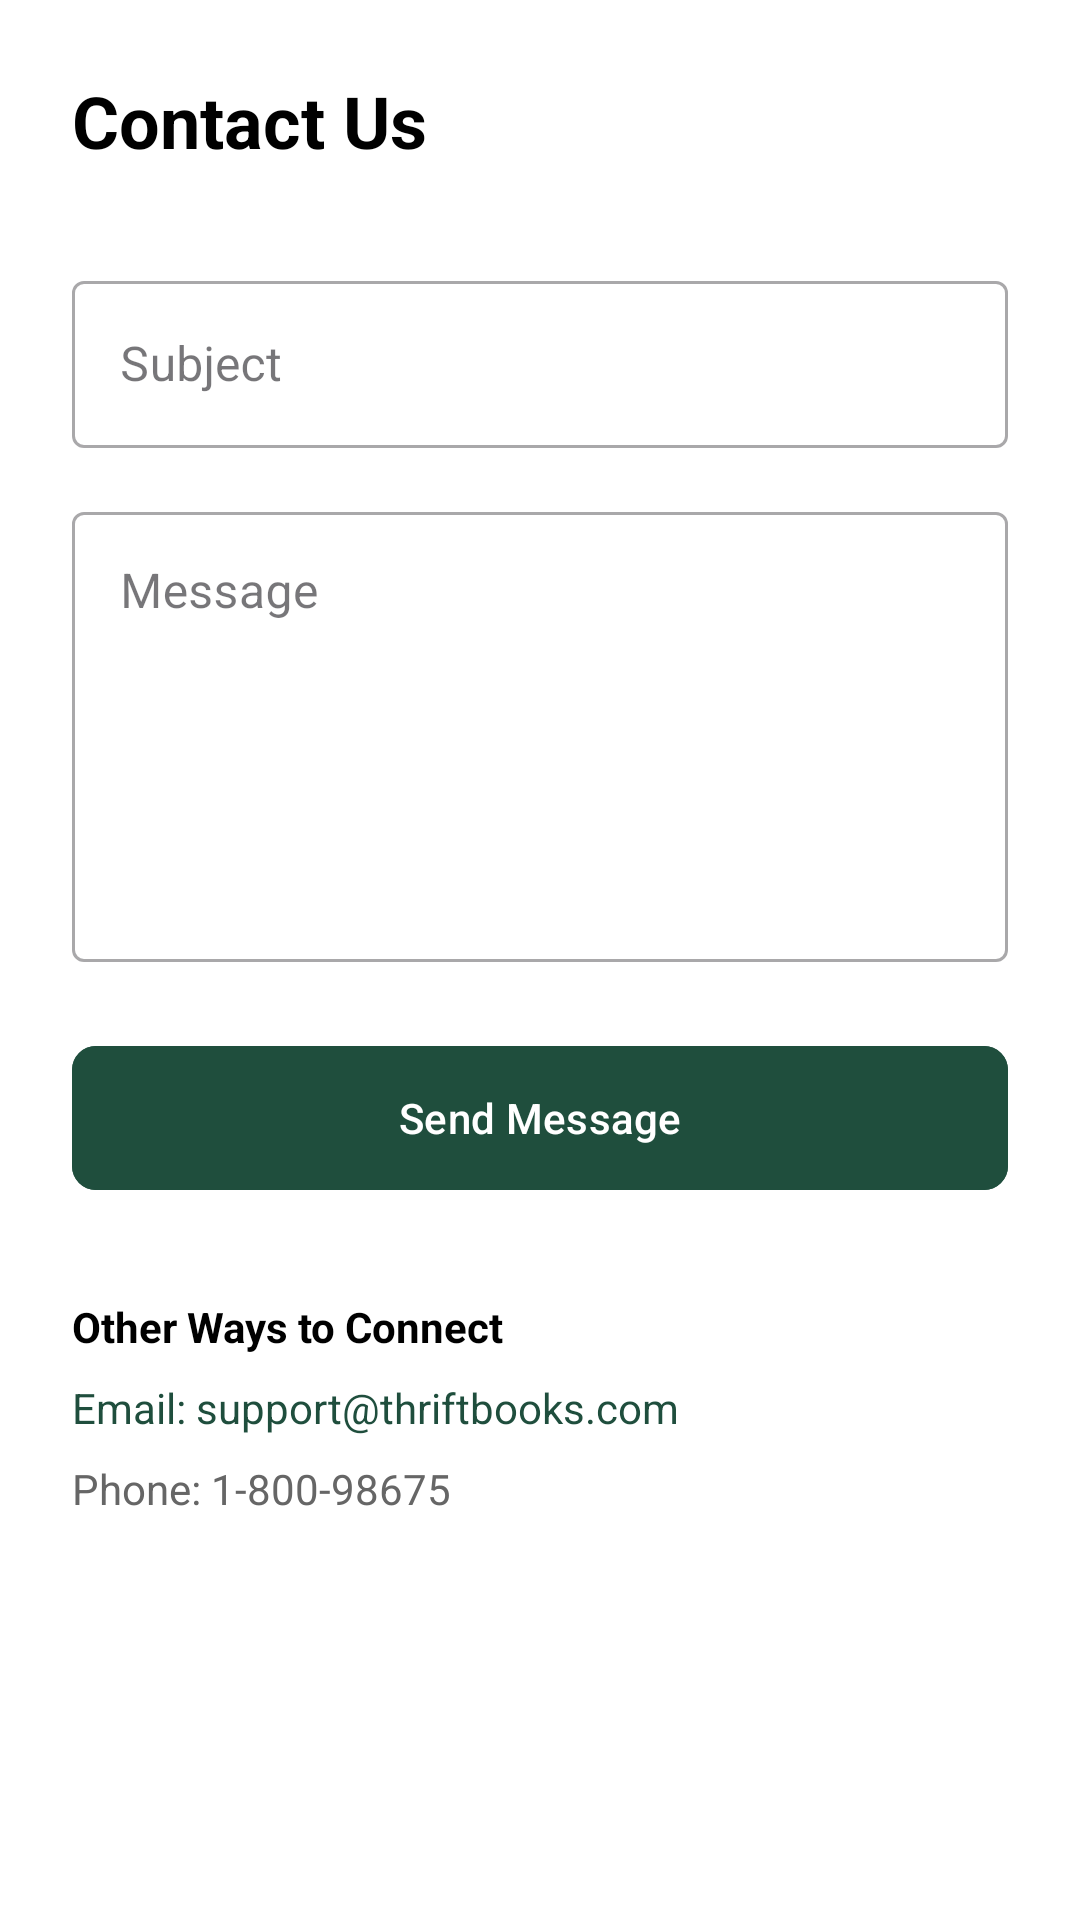

This screen was rendered from an Android layout file. Write that file and the resources it references.
<!-- AndroidManifest.xml: application theme Theme.Thriftbooks -->
<!-- res/layout/fragment_contact_us.xml -->
<?xml version="1.0" encoding="utf-8"?>
<androidx.core.widget.NestedScrollView xmlns:android="http://schemas.android.com/apk/res/android"
    xmlns:app="http://schemas.android.com/apk/res-auto"
    android:layout_width="match_parent"
    android:layout_height="match_parent"
    android:background="@color/white">

    <LinearLayout
        android:layout_width="match_parent"
        android:layout_height="wrap_content"
        android:orientation="vertical"
        android:padding="24dp">

        <TextView
            android:layout_width="wrap_content"
            android:layout_height="wrap_content"
            android:text="Contact Us"
            android:textColor="@color/black"
            android:textSize="24sp"
            android:textStyle="bold"
            android:layout_marginBottom="32dp" />

        <com.google.android.material.textfield.TextInputLayout
            style="@style/Widget.MaterialComponents.TextInputLayout.OutlinedBox"
            android:layout_width="match_parent"
            android:layout_height="wrap_content"
            android:hint="Subject">
            <com.google.android.material.textfield.TextInputEditText
                android:layout_width="match_parent"
                android:layout_height="wrap_content" />
        </com.google.android.material.textfield.TextInputLayout>

        <com.google.android.material.textfield.TextInputLayout
            style="@style/Widget.MaterialComponents.TextInputLayout.OutlinedBox"
            android:layout_width="match_parent"
            android:layout_height="wrap_content"
            android:layout_marginTop="16dp"
            android:hint="Message">
            <com.google.android.material.textfield.TextInputEditText
                android:layout_width="match_parent"
                android:layout_height="150dp"
                android:gravity="top" />
        </com.google.android.material.textfield.TextInputLayout>

        <com.google.android.material.button.MaterialButton
            android:id="@+id/btnSubmitContact"
            android:layout_width="match_parent"
            android:layout_height="56dp"
            android:layout_marginTop="24dp"
            android:backgroundTint="@color/thrift_green"
            android:text="Send Message"
            android:textAllCaps="false"
            app:cornerRadius="8dp" />

        <TextView
            android:layout_width="wrap_content"
            android:layout_height="wrap_content"
            android:layout_marginTop="32dp"
            android:text="Other Ways to Connect"
            android:textColor="@color/black"
            android:textStyle="bold" />

        <TextView
            android:layout_width="wrap_content"
            android:layout_height="wrap_content"
            android:layout_marginTop="8dp"
            android:text="Email: support@thriftbooks.com"
            android:textColor="@color/thrift_green" />

        <TextView
            android:layout_width="wrap_content"
            android:layout_height="wrap_content"
            android:layout_marginTop="8dp"
            android:text="Phone: 1-800-98675"
            android:textColor="@color/thrift_text_gray" />

    </LinearLayout>
</androidx.core.widget.NestedScrollView>
<!-- resources referenced by this layout -->
<resources>
  <color name="black">#FF000000</color>
  <color name="thrift_green">#1F4E3D</color>
  <color name="thrift_text_gray">#666666</color>
  <color name="white">#FFFFFFFF</color>
  <style name="Theme.Thriftbooks" parent="Base.Theme.Thriftbooks" />
  <style name="Base.Theme.Thriftbooks" parent="Theme.Material3.DayNight.NoActionBar">
          
          
      </style>
</resources>
